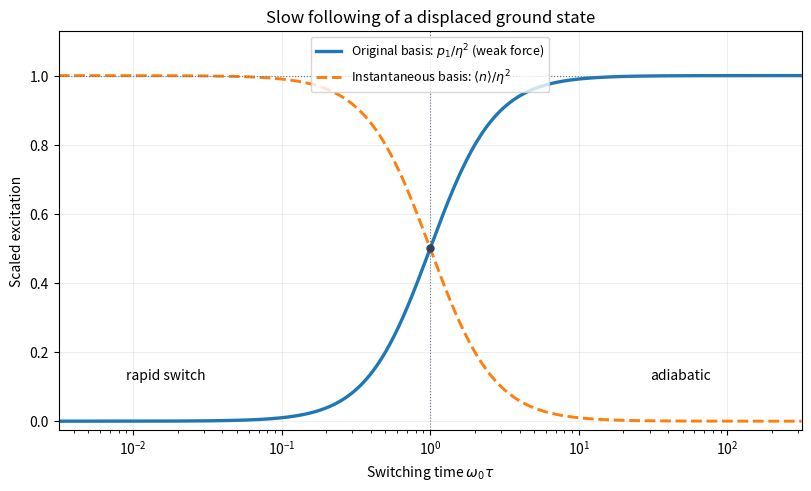

Source code (Python): (Note: this script raises an exception after producing the figure.)
"""Original exponential-force excitation sketch; Python 3.14, NumPy 2.3, Matplotlib 3.10."""
from pathlib import Path
import numpy as np
import matplotlib
matplotlib.use('Agg')
import matplotlib.pyplot as plt

u = np.logspace(-2.5, 2.5, 700)
fig, ax = plt.subplots(figsize=(8, 4.8), layout='constrained')
ax.semilogx(u, u*u/(1+u*u), lw=2.4, label=r'Original basis: $p_1/\eta^2$ (weak force)')
ax.semilogx(u, 1/(1+u*u), lw=2.1, ls='--', label=r'Instantaneous basis: $\langle n\rangle/\eta^2$')
ax.axhline(1, lw=.8, ls=':', color='#64748b')
ax.axvline(1, lw=.8, ls=':', color='#64748b')
ax.plot([1], [.5], 'o', color='#334155', ms=5)
ax.set(xlim=(u[0], u[-1]), ylim=(-.025, 1.13), xlabel=r'Switching time $\omega_0\tau$', ylabel='Scaled excitation', title='Slow following of a displaced ground state')
ax.text(.009, .12, 'rapid switch', fontsize=10)
ax.text(30, .12, 'adiabatic', fontsize=10)
ax.legend(loc='upper center', fontsize=9)
ax.grid(alpha=.2)
fig.savefig(Path.cwd()/Path(__file__).with_suffix('.png').name, dpi=150, facecolor='white')
